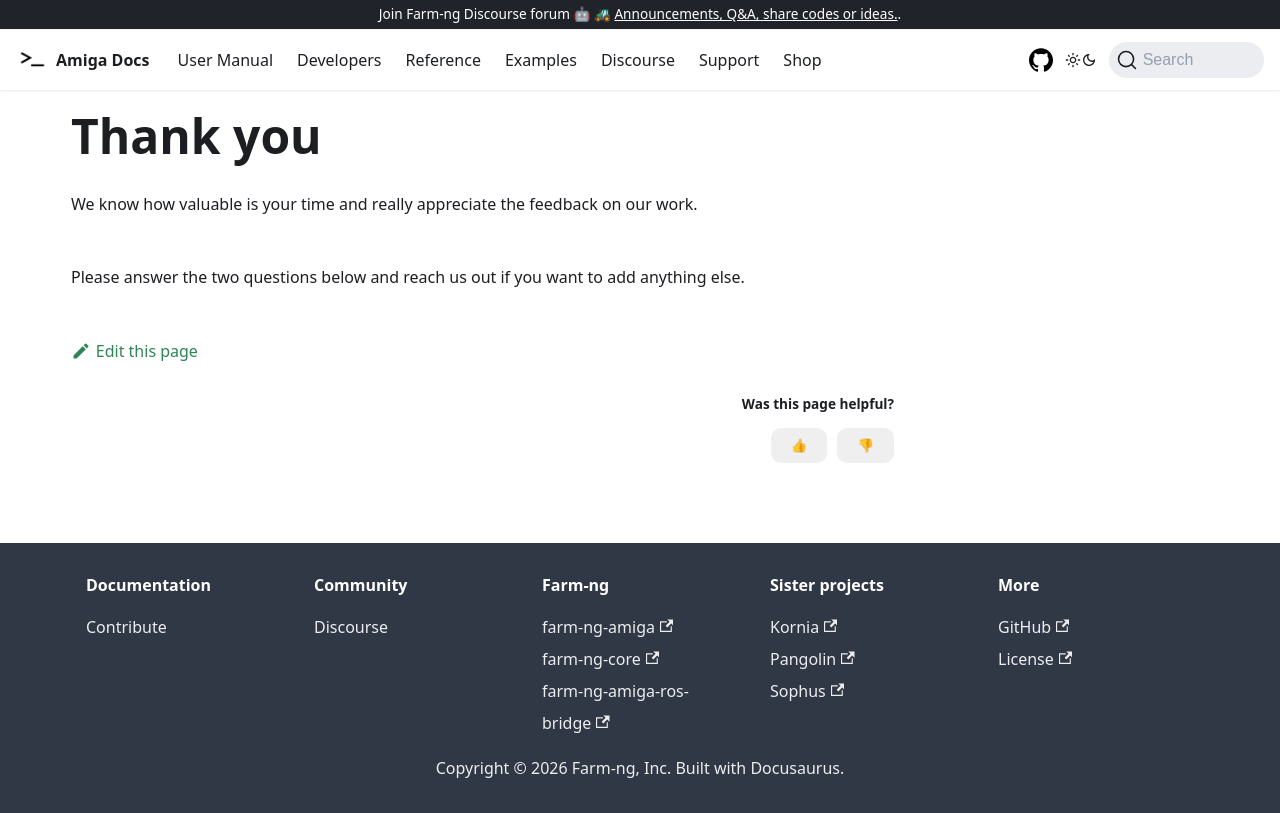

repository: farm-ng/amiga-dev-kit · page: docs/support/survey/index.html · generator: docusaurus

---
id: survey
title: Support Customer Survey
---

# Thank you

We know how valuable is your time and really appreciate the feedback on our work.
<br />
Please answer the two questions below and reach us out if you want to add anything else.
